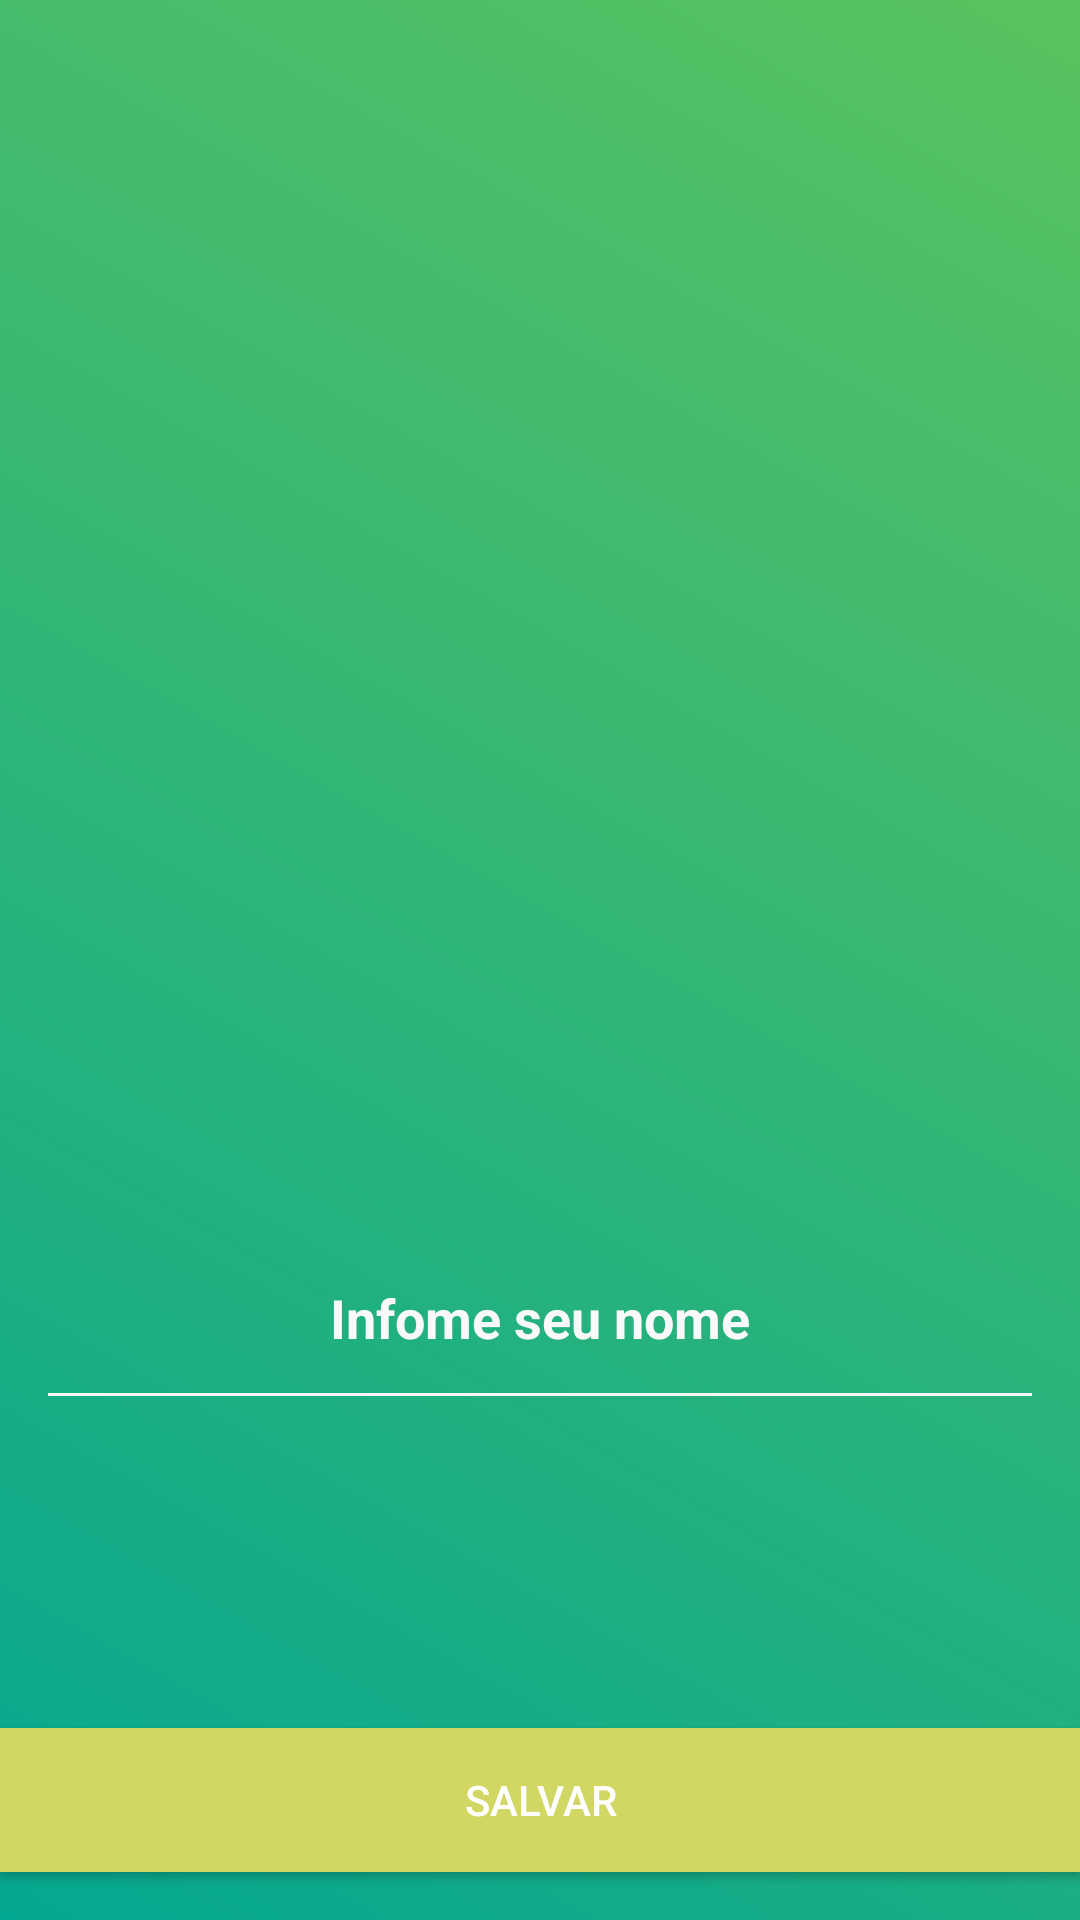

Reconstruct the res/layout file that produces this screen, plus the resources it refers to.
<!-- AndroidManifest.xml: activity theme Theme.AppCompat.Light.FullScreen -->
<!-- res/layout/activity_splash.xml -->
<?xml version="1.0" encoding="utf-8"?>
<androidx.constraintlayout.widget.ConstraintLayout
    xmlns:android="http://schemas.android.com/apk/res/android"
    xmlns:app="http://schemas.android.com/apk/res-auto"
    xmlns:tools="http://schemas.android.com/tools"
    android:layout_width="match_parent"
    android:layout_height="match_parent"
    android:background="@drawable/bg_splash"
    tools:context=".views.SplashActivity">

    <androidx.appcompat.widget.AppCompatEditText
        android:id="@+id/edtName"
        android:layout_width="0dp"
        android:layout_height="wrap_content"
        android:layout_marginStart="16dp"
        android:layout_marginTop="32dp"
        android:layout_marginEnd="16dp"
        android:background="@drawable/line_et"
        android:gravity="center"
        android:hint="@string/infome_nome"
        android:padding="15dp"
        android:textColor="@color/colorTextLightGray"
        android:textColorHint="@color/colorTextLightGray"
        android:textStyle="bold"
        app:layout_constraintBottom_toTopOf="@+id/btnSave"
        app:layout_constraintEnd_toEndOf="parent"
        app:layout_constraintStart_toStartOf="parent"
        app:layout_constraintTop_toBottomOf="@+id/imageView9" />

    <androidx.appcompat.widget.AppCompatButton
        android:id="@+id/btnSave"
        android:layout_width="0dp"
        android:layout_height="wrap_content"
        android:layout_marginBottom="16dp"
        android:background="@color/colorAccent"
        android:text="@string/salvar"
        android:textColor="@color/colorTextButton"
        app:layout_constraintBottom_toBottomOf="parent"
        app:layout_constraintEnd_toEndOf="parent"
        app:layout_constraintStart_toStartOf="parent" />

    <ImageView
        android:id="@+id/imageView9"
        android:layout_width="0dp"
        android:layout_height="200dp"
        android:layout_marginTop="70dp"
        app:layout_constraintEnd_toEndOf="parent"
        app:layout_constraintStart_toStartOf="parent"
        app:layout_constraintTop_toTopOf="parent"
        app:srcCompat="@drawable/bg_splash_motivation" />

</androidx.constraintlayout.widget.ConstraintLayout>
<!-- resources referenced by this layout -->
<resources>
  <color name="colorAccent">#d1d762</color>
  <color name="colorTextButton">#fff</color>
  <color name="colorTextLightGray">#f9f9f9</color>
  <!-- drawable bg_splash (drawable) -->
  <?xml version="1.0" encoding="utf-8"?>
  <shape xmlns:android="http://schemas.android.com/apk/res/android">
      <gradient android:angle="225"
          android:endColor="@color/colorPrimaryDark"
          android:startColor="@color/colorPrimary"/>
  </shape>
  <!-- drawable bg_splash_motivation: png bitmap (drawable, 264276 bytes) -->
  <!-- drawable line_et (drawable) -->
  <?xml version="1.0" encoding="utf-8"?>
  <layer-list xmlns:android="http://schemas.android.com/apk/res/android">
      <item android:bottom="1dp"
          android:left="-2dp"
          android:right="-2dp"
          android:top="-2dp">
          <shape android:shape="rectangle">
              <stroke android:width="1dp"
                  android:color="#f5f5f5"/>
          </shape>
      </item>
  </layer-list>
  <string name="infome_nome">Infome seu nome</string>
  <string name="salvar">salvar</string>
  <style name="Theme.AppCompat.Light.FullScreen" parent="@style/Theme.AppCompat.Light">
          <item name="windowNoTitle">true</item>
          <item name="windowActionBar">false</item>
          <item name="android:windowFullscreen">true</item>
      </style>
  <color name="colorPrimaryDark">#05a890</color>
  <color name="colorPrimary">#5ac25f</color>
</resources>
